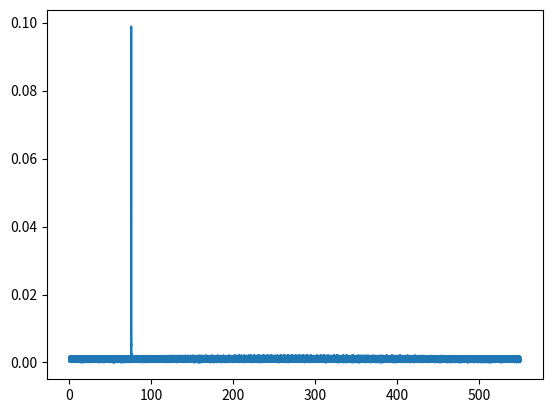

The script that saved this image:
""""
FMCW Wave Generation
"""
import matplotlib.pyplot as plt
from scipy.fft import rfft, irfft
import numpy as np
import math

# Radar parameters
radar_freq = 77e9
radar_range = 200
radar_resolution = 1
radar_velocity = 100

# Object parameters
object_velocity = 40
object_position = 70

# general parameters
light_speed = 3e8
sweep_time_factor = 5.5
chirp_count = 128
chirp_samples = 1024
Nd = 128
Nr = 1024

class FMCWGeneration:
    """
    FMCW - Radar Frequency Modulated Continous Wave
    """
    def __init__(self):
        pass


    def generate_waveform(self):
        """
        Generate FMCW Waveform
        :return:
        """
        chirp_bandwidth = light_speed / (2 * radar_resolution)
        sweep_factor = 5.5
        t_chirp = (sweep_time_factor * 2 * radar_range) / light_speed
        slope = chirp_bandwidth / t_chirp
        t = np.linspace(0, Nd * t_chirp, Nr * Nd)
        t_len = len(t)
        tx = np.zeros(t_len)
        rx = np.zeros(t_len)
        mix = np.zeros(t_len)
        tau = np.zeros(t_len)
        td = np.zeros(t_len)
        for index in range(t_len):
            tau[index] = object_position + (object_velocity * t[index])
            td[index] = 2 * tau[index] / light_speed
            tx[index] = np.cos(2 * np.pi * (radar_freq * t[index] + slope * math.pow(t[index], 2) / 2))
            dt = t[index] - td[index]
            rx[index] = np.cos(2 * np.pi * (radar_freq * dt + slope * math.pow(dt, 2) / 2))
            mix[index] = tx[index] * rx[index]
        # Calculating FFT
        mix_fft = np.fft.fft(mix)
        abs_fft = np.abs(mix_fft/t_len)
        real_fft = abs_fft[0:len(abs_fft)//2]
        freq_scale = chirp_bandwidth * np.arange(0,(t_len//2))/t_len
        range_scale = (light_speed * t_chirp*freq_scale)/(2 * chirp_bandwidth)
        # plt.plot(freq_scale, real_fft)
        # plt.show()
        plt.plot(range_scale, real_fft)
        plt.show()

    def run(self):
        """
        run all components
        :return:
        """
        self.generate_waveform()

if __name__ == "__main__":
    APPLICATION = FMCWGeneration()
    APPLICATION.run()

